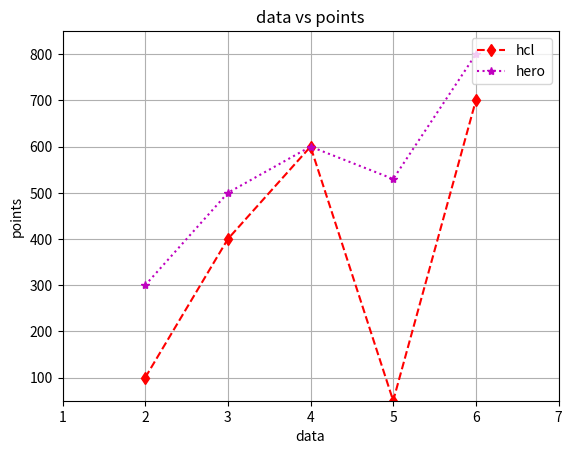

Reproduce this figure in Python.
import pandas as pd
import matplotlib.pyplot as plt
x=[2,3,4,5,6]
y=[100,400,600,50,700]
z=[300,500,600,530,800]
plt.plot(x,y,label='hcl',color='r',linestyle='dashed',marker='d')
plt.plot(x,z,label="hero",color='m',linestyle='dotted',marker='*')
plt.xlabel('data')
plt.ylabel('points')
plt.title('data vs points')
plt.grid()
plt.xlim(1,7)
plt.ylim(50,850)
plt.legend(loc='upper right')
plt.show()
